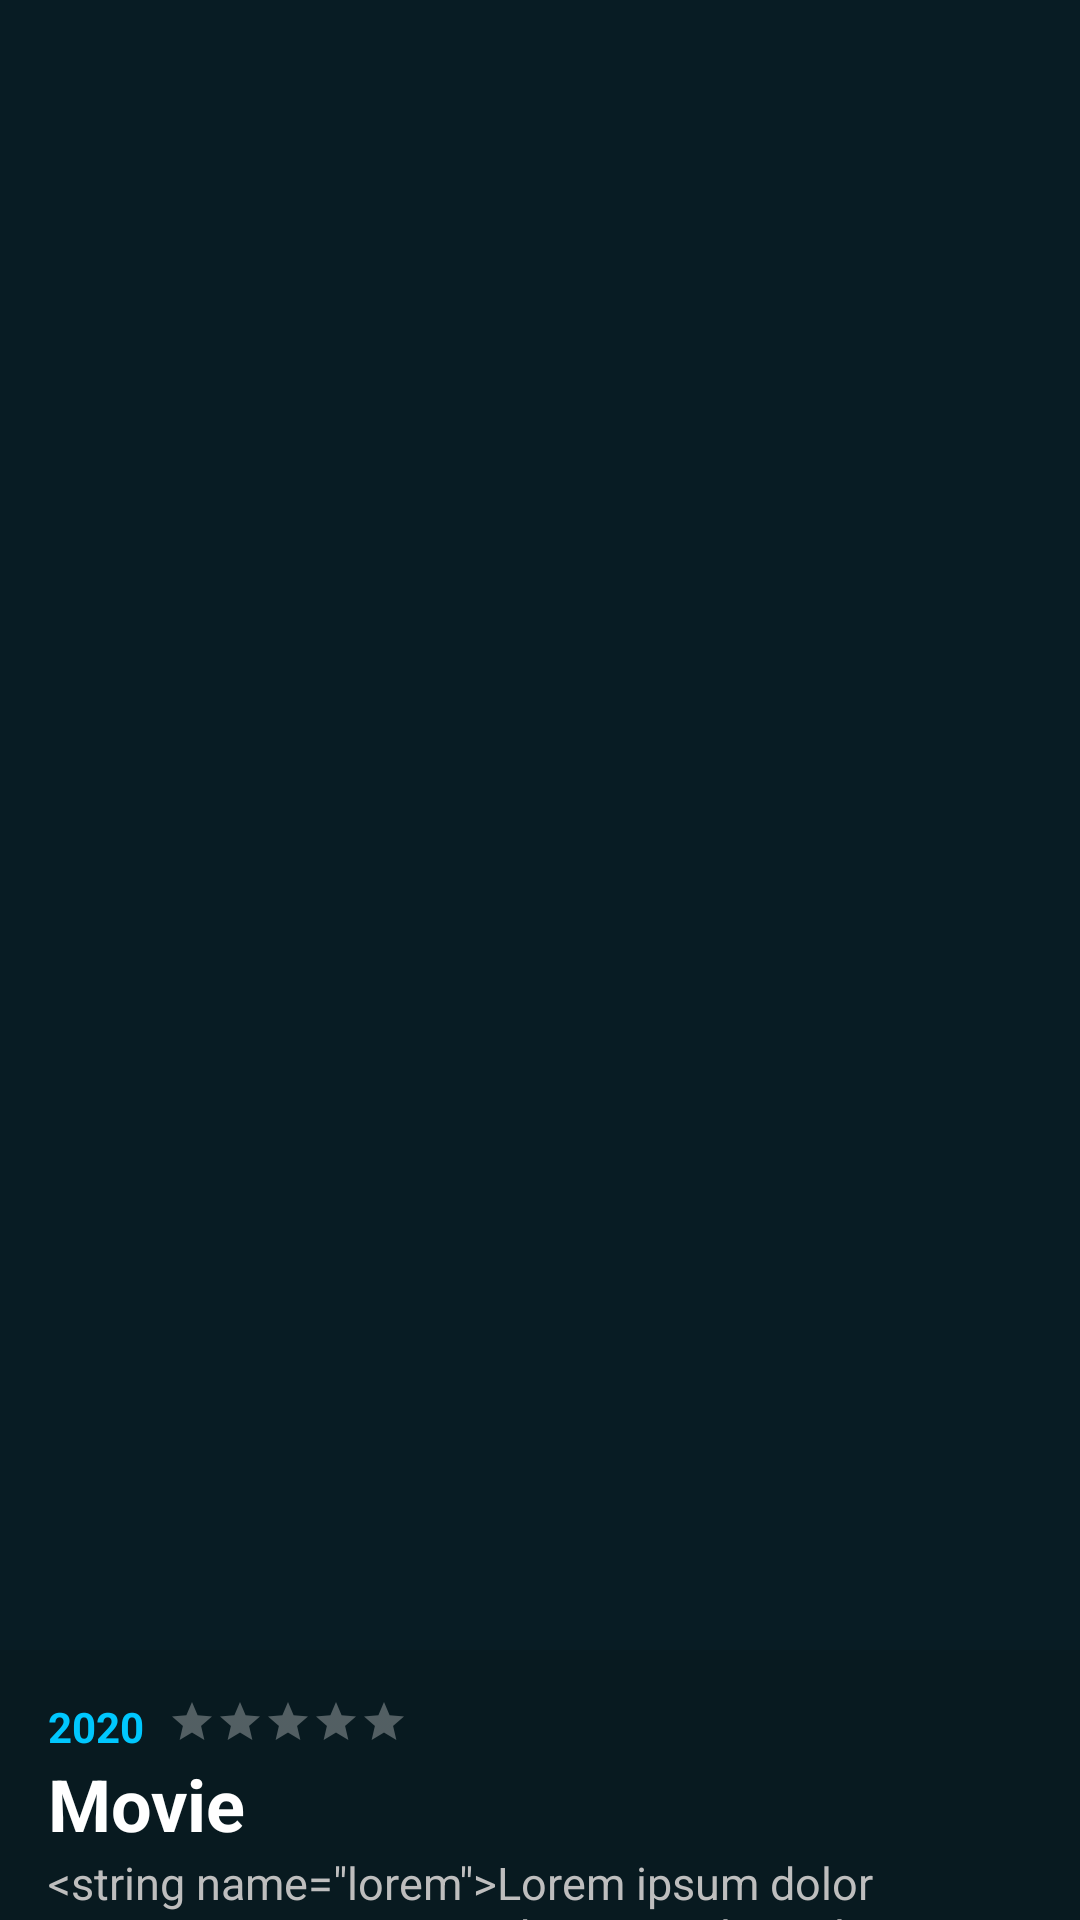

The Android layout XML behind this screen, and the referenced resources:
<!-- AndroidManifest.xml: activity theme AppTheme.NoActionBar -->
<!-- res/layout/activity_details_movie.xml -->
<?xml version="1.0" encoding="utf-8"?>
<androidx.coordinatorlayout.widget.CoordinatorLayout xmlns:android="http://schemas.android.com/apk/res/android"
    xmlns:app="http://schemas.android.com/apk/res-auto"
    xmlns:tools="http://schemas.android.com/tools"
    android:layout_width="match_parent"
    android:layout_height="match_parent"
    tools:context=".ui.details.movie.DetailsMovieActivity">

    <com.google.android.material.appbar.AppBarLayout
        android:layout_width="match_parent"
        android:layout_height="550dp"
        android:fitsSystemWindows="true">

        <com.google.android.material.appbar.CollapsingToolbarLayout
            android:layout_width="match_parent"
            android:layout_height="match_parent"
            android:fitsSystemWindows="true"
            app:contentScrim="?attr/colorPrimary"
            app:layout_scrollFlags="scroll|exitUntilCollapsed|snap"
            app:toolbarId="@+id/toolbar">

            <ImageView
                android:id="@+id/img_poster"
                android:layout_width="match_parent"
                android:layout_height="match_parent"
                android:contentDescription="@string/img_description"
                android:scaleType="fitXY"
                tools:srcCompat="@tools:sample/avatars[11]" />

            <androidx.appcompat.widget.Toolbar
                android:id="@+id/toolbar"
                android:layout_width="match_parent"
                android:layout_height="?attr/actionBarSize"
                app:layout_collapseMode="pin" />

        </com.google.android.material.appbar.CollapsingToolbarLayout>

    </com.google.android.material.appbar.AppBarLayout>

    <include layout="@layout/content_main" />

</androidx.coordinatorlayout.widget.CoordinatorLayout>
<!-- res/layout/content_main.xml (included above) -->
<?xml version="1.0" encoding="utf-8"?>
<androidx.core.widget.NestedScrollView android:layout_height="match_parent"
    android:layout_width="match_parent"
    android:background="@color/colorPrimaryDark"
    app:layout_behavior="@string/appbar_scrolling_view_behavior"
    xmlns:android="http://schemas.android.com/apk/res/android"
    xmlns:app="http://schemas.android.com/apk/res-auto"
    xmlns:tools="http://schemas.android.com/tools">

    <androidx.constraintlayout.widget.ConstraintLayout
        android:layout_height="match_parent"
        android:layout_width="match_parent"
        android:background="@color/colorPrimaryDark">

        <TextView
            android:id="@+id/tv_name"
            android:layout_height="wrap_content"
            android:layout_marginStart="16dp"
            android:layout_width="0dp"
            android:textColor="#FFFFFF"
            android:textSize="24sp"
            android:textStyle="bold"
            app:layout_constraintStart_toStartOf="parent"
            app:layout_constraintTop_toBottomOf="@+id/tv_date"
            tools:ignore="RtlHardcoded"
            tools:text="Movie" />

        <RatingBar
            style="?android:attr/ratingBarStyleSmall"
            android:id="@+id/rb_rate"
            android:layout_height="wrap_content"
            android:layout_marginStart="8dp"
            android:layout_marginTop="16dp"
            android:layout_width="wrap_content"
            android:theme="@style/RatingBar"
            app:layout_constraintStart_toEndOf="@+id/tv_date"
            app:layout_constraintTop_toTopOf="parent" />

        <TextView
            android:id="@+id/tv_overview"
            android:layout_height="wrap_content"
            android:layout_marginEnd="16dp"
            android:layout_marginStart="16dp"
            android:layout_width="match_parent"
            android:textColor="@color/softWhite"
            android:textSize="15sp"
            app:layout_constraintEnd_toEndOf="parent"
            app:layout_constraintStart_toStartOf="parent"
            app:layout_constraintTop_toBottomOf="@+id/tv_name"
            tools:text="@string/lorem" />

        <TextView
            android:id="@+id/tv_date"
            android:layout_height="wrap_content"
            android:layout_margin="16dp"
            android:layout_marginEnd="8dp"
            android:layout_marginStart="8dp"
            android:layout_width="wrap_content"
            android:textColor="@color/blueAccent"
            android:textSize="14sp"
            android:textStyle="bold"
            app:layout_constraintEnd_toEndOf="parent"
            app:layout_constraintHorizontal_bias="0.0"
            app:layout_constraintStart_toStartOf="parent"
            app:layout_constraintTop_toTopOf="parent"
            tools:text="@string/year" />
    </androidx.constraintlayout.widget.ConstraintLayout>

</androidx.core.widget.NestedScrollView>
<!-- resources referenced by this layout -->
<resources>
  <color name="blueAccent">#00C7FE</color>
  <color name="colorPrimaryDark">#081A20</color>
  <color name="softWhite">#BEBEBE</color>
  <string name="img_description">Image Details</string>
  <string name="lorem">&lt;string name=\"lorem\"&gt;Lorem ipsum dolor sit amet, consectetur adipiscing elit. Dalam rangka untuk membiayai dirinya sendiri. Setiap wortel ....&lt;/string&gt;</string>
  <string name="year">2020</string>
  <style name="RatingBar" parent="android:style/Widget.Material.RatingBar.Small">
          <item name="colorControlNormal">#ffff</item>
          <item name="colorControlActivated">#d4af37</item>
      </style>
  <style name="AppTheme.NoActionBar">
          <item name="windowActionBar">false</item>
          <item name="windowNoTitle">true</item>
      </style>
</resources>
